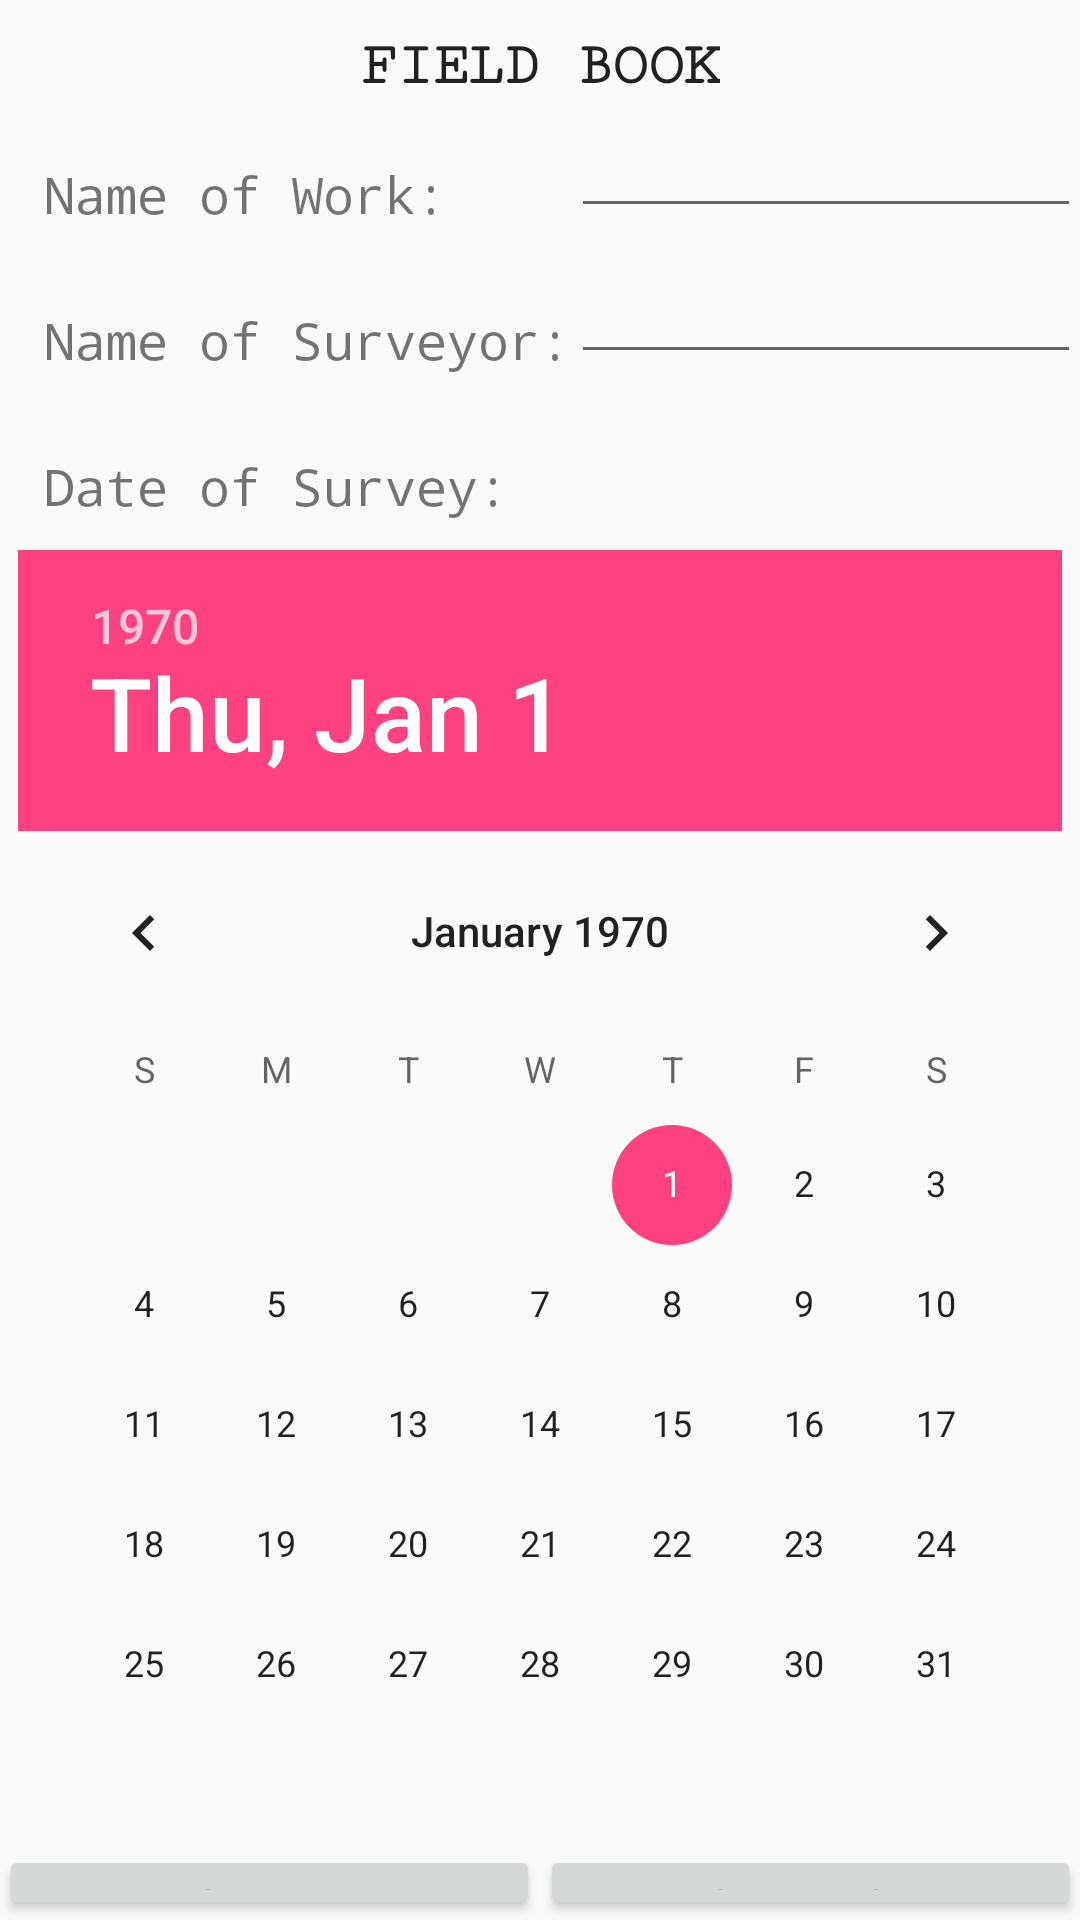

Produce the Android XML layout that renders to this screen, including the resource entries it uses.
<!-- AndroidManifest.xml: application theme AppTheme -->
<!-- res/layout/content_main.xml -->
<?xml version="1.0" encoding="utf-8"?>
<RelativeLayout xmlns:android="http://schemas.android.com/apk/res/android"
    xmlns:app="http://schemas.android.com/apk/res-auto"
    xmlns:tools="http://schemas.android.com/tools"
    android:layout_width="match_parent"
    android:layout_height="match_parent"
    android:paddingBottom="@dimen/activity_vertical_margin"
    android:paddingLeft="@dimen/activity_horizontal_margin"
    android:paddingRight="@dimen/activity_horizontal_margin"
    android:paddingTop="@dimen/activity_vertical_margin"
    app:layout_behavior="@string/appbar_scrolling_view_behavior"
    tools:context="com.debashubham.dumpy.MainActivity"
    tools:showIn="@layout/activity_main"
    android:id="@+id/main_layout">

    <TextView
        android:layout_width="wrap_content"
        android:layout_height="wrap_content"
        android:textAppearance="?android:attr/textAppearanceLarge"
        android:text="FIELD BOOK"
        android:id="@+id/calculator_select"
        android:fontFamily="serif-monospace"
        android:textStyle="bold"
        android:textSize="20dp"
        android:singleLine="true"
        android:layout_alignParentTop="true"
        android:layout_marginTop="11dp"
        android:layout_centerHorizontal="true" />
    <LinearLayout
        android:layout_width="match_parent"
        android:layout_height="wrap_content"
        android:layout_below="@+id/datePicker">
        <Button
            android:layout_width="fill_parent"
            android:layout_height="wrap_content"
            android:layout_weight="1"
            android:text="SIMPLE"
            android:id="@+id/simple_calc"
            android:layout_alignParentLeft="true" />

        <Button
            android:layout_width="fill_parent"
            android:layout_height="wrap_content"
            android:layout_weight="1"
            android:text="CHAINAGE"
            android:id="@+id/chainage_calc"
            android:layout_alignParentRight="true" />
    </LinearLayout>

    <TextView
        android:layout_width="wrap_content"
        android:layout_height="wrap_content"
        android:text="Name of Work:"
        android:id="@+id/work_name_text"
        android:layout_below="@+id/calculator_select"
        android:layout_alignParentLeft="true"
        android:layout_marginLeft="15dp"
        android:layout_marginTop="20dp"
        android:textSize="17dp"
        android:fontFamily="monospace"/>

    <EditText
        android:layout_width="wrap_content"
        android:layout_height="wrap_content"
        android:inputType="textMultiLine"
        android:ems="10"
        android:id="@+id/work_name"
        android:textAlignment="center"
        android:nextFocusForward="@+id/surveyor_name"
        android:layout_alignStart="@+id/surveyor_name"
        android:layout_alignLeft="@+id/surveyor_name"
        android:layout_alignBottom="@+id/work_name_text"
        android:layout_toRightOf="@+id/work_name_text"
        android:layout_toEndOf="@+id/work_name_text" />

    <TextView
        android:layout_width="wrap_content"
        android:layout_height="wrap_content"
        android:text="Name of Surveyor:"
        android:id="@+id/textView"
        android:layout_marginTop="26dp"
        android:textSize="17dp"
        android:fontFamily="monospace"
        android:layout_below="@+id/work_name"
        android:layout_alignLeft="@+id/work_name_text"
        android:layout_alignStart="@+id/work_name_text" />

    <EditText
        android:layout_width="wrap_content"
        android:layout_height="wrap_content"
        android:inputType="text"
        android:ems="10"
        android:id="@+id/surveyor_name"
        android:textAlignment="center"
        android:layout_alignBottom="@+id/textView"
        android:layout_toRightOf="@+id/textView"
        android:layout_toEndOf="@+id/textView" />

    <TextView
        android:layout_width="wrap_content"
        android:layout_height="wrap_content"
        android:text="Date of Survey:"
        android:id="@+id/textView3"
        android:layout_marginTop="26dp"
        android:textSize="17dp"
        android:fontFamily="monospace"
        android:layout_below="@+id/textView"
        android:layout_alignLeft="@+id/textView"
        android:layout_alignStart="@+id/textView" />

    <DatePicker
        android:layout_width="wrap_content"
        android:layout_height="wrap_content"
        android:id="@+id/datePicker"
        android:layout_marginTop="10dp"
        android:layout_below="@+id/textView3"
        android:layout_centerHorizontal="true" />

</RelativeLayout>
<!-- res/layout/activity_main.xml (included above) -->
<?xml version="1.0" encoding="utf-8"?>
<android.support.design.widget.CoordinatorLayout xmlns:android="http://schemas.android.com/apk/res/android"
    xmlns:app="http://schemas.android.com/apk/res-auto"
    xmlns:tools="http://schemas.android.com/tools"
    android:layout_width="match_parent"
    android:layout_height="match_parent"
    android:fitsSystemWindows="true"
    tools:context="com.debashubham.dumpy.MainActivity"
    android:background="@drawable/gradient">

    <android.support.design.widget.AppBarLayout
        android:layout_width="match_parent"
        android:layout_height="wrap_content"
        android:theme="@style/AppTheme.AppBarOverlay">

        <android.support.v7.widget.Toolbar
            android:id="@+id/toolbar"
            android:layout_width="match_parent"
            android:layout_height="?attr/actionBarSize"
            android:background="?attr/colorPrimary"
            android:elevation="40dp"
            app:popupTheme="@style/AppTheme.PopupOverlay" >

        <ImageView
            android:layout_width="wrap_content"
            android:layout_height="wrap_content"
            android:src="@mipmap/ic_launcher"
            android:padding="5dp"/>
        </android.support.v7.widget.Toolbar>

    </android.support.design.widget.AppBarLayout>

    <include layout="@layout/content_main" />

    <android.support.design.widget.FloatingActionButton
        android:id="@+id/fab"
        android:layout_width="wrap_content"
        android:layout_height="wrap_content"
        android:layout_gravity="bottom|end"
        android:layout_margin="@dimen/fab_margin"
        android:src="@android:drawable/ic_dialog_info" />

</android.support.design.widget.CoordinatorLayout>
<!-- resources referenced by this layout -->
<resources>
  <!-- drawable gradient (drawable) -->
  <?xml version="1.0" encoding="utf-8"?>
  <shape xmlns:android="http://schemas.android.com/apk/res/android"
      android:shape="rectangle">
      <gradient
          android:startColor="#cbad6d"
          android:endColor="#d53369"
          android:angle="45" />
  </shape>
  <!-- mipmap ic_launcher: png bitmap (mipmap-hdpi, 14167 bytes) -->
  <style name="AppTheme.AppBarOverlay" parent="ThemeOverlay.AppCompat.Dark.ActionBar" />
  <style name="AppTheme.PopupOverlay" parent="ThemeOverlay.AppCompat.Light" />
  <style name="AppTheme" parent="Theme.AppCompat.Light.DarkActionBar">
          
          <item name="colorPrimary">@color/colorPrimary</item>
          <item name="colorPrimaryDark">@color/colorPrimaryDark</item>
          <item name="colorAccent">@color/colorAccent</item>
      </style>
  <color name="colorPrimary">#e41266</color>
  <color name="colorPrimaryDark">#870745</color>
  <color name="colorAccent">#FF4081</color>
</resources>
